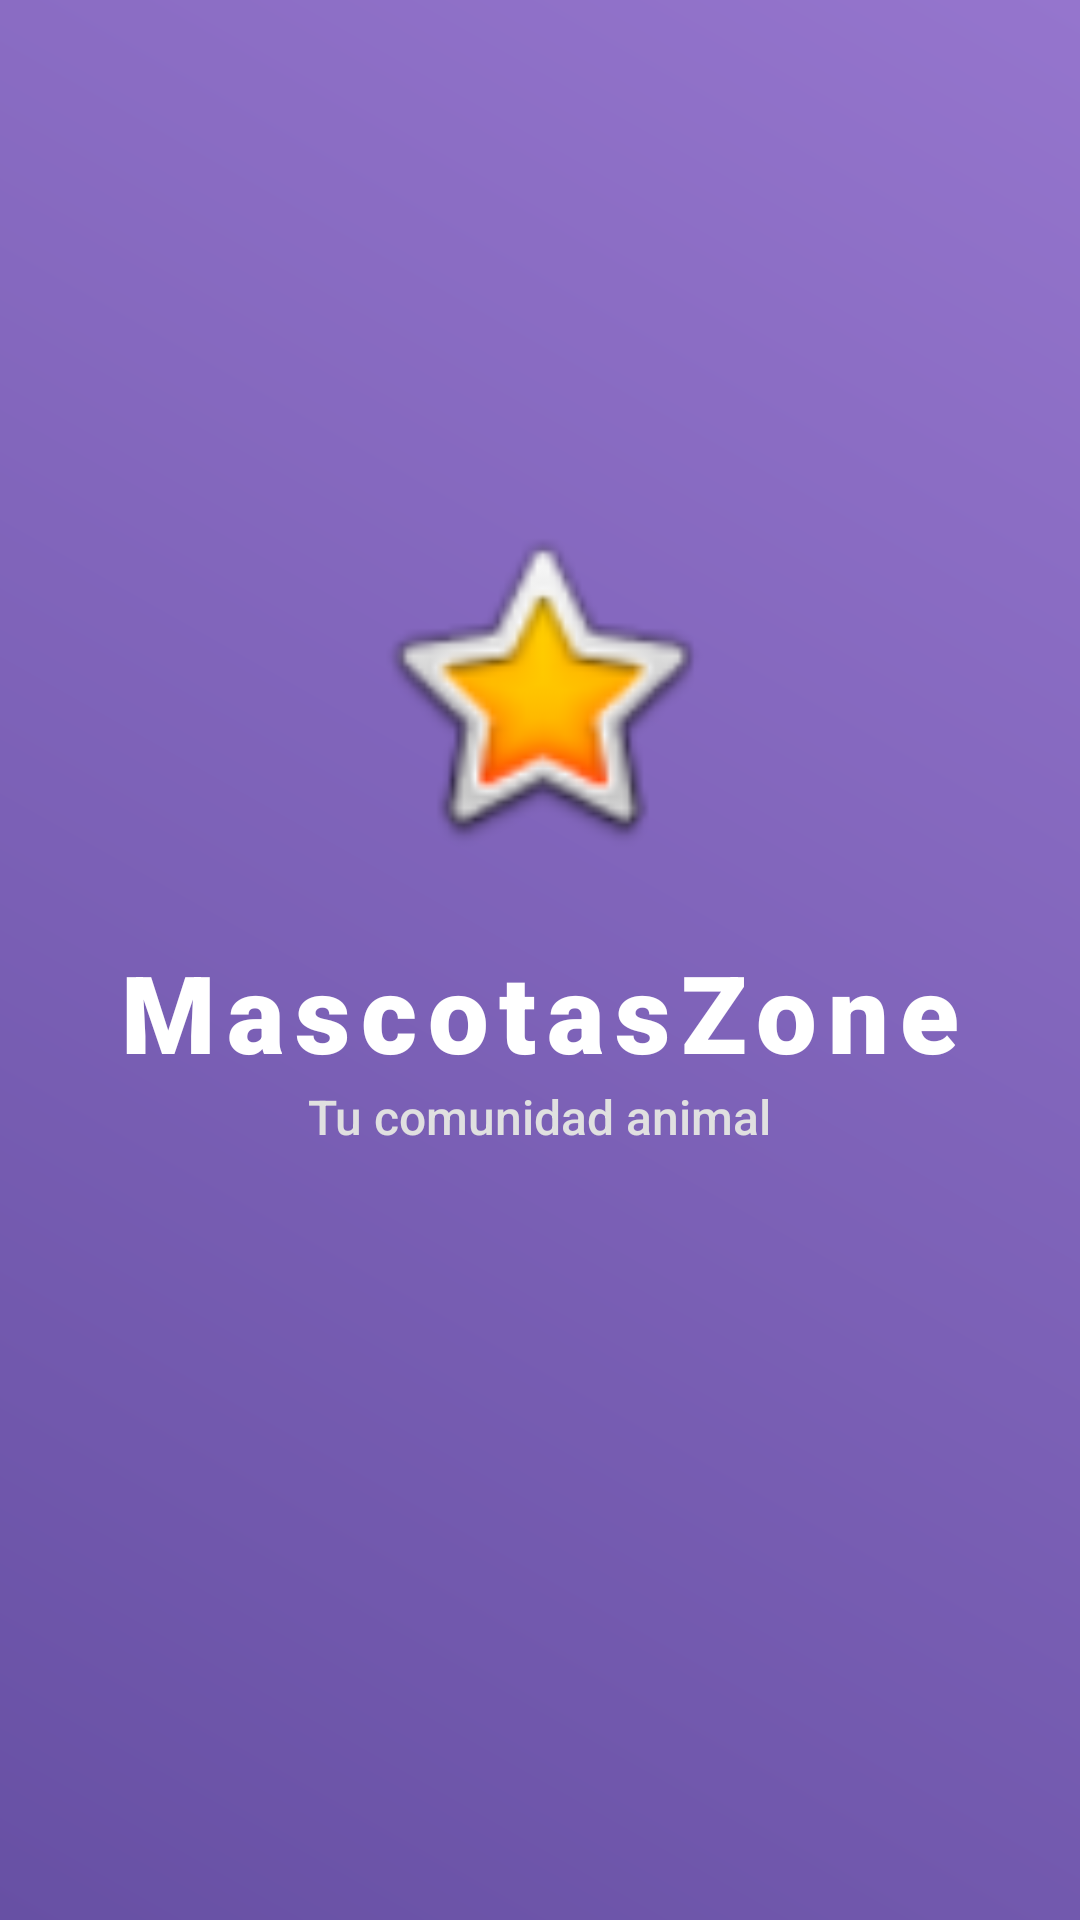

Android layout source for this screen:
<!-- AndroidManifest.xml: activity theme Theme.AppCompat.NoActionBar -->
<!-- res/layout/activity_splash.xml -->
<?xml version="1.0" encoding="utf-8"?>
<androidx.constraintlayout.widget.ConstraintLayout xmlns:android="http://schemas.android.com/apk/res/android"
    xmlns:app="http://schemas.android.com/apk/res-auto"
    android:layout_width="match_parent"
    android:layout_height="match_parent"
    android:background="@drawable/splash_gradient">

    <LinearLayout
        android:layout_width="wrap_content"
        android:layout_height="wrap_content"
        android:gravity="center"
        android:orientation="vertical"
        app:layout_constraintBottom_toBottomOf="parent"
        app:layout_constraintEnd_toEndOf="parent"
        app:layout_constraintStart_toStartOf="parent"
        app:layout_constraintTop_toTopOf="parent">

        <ImageView
            android:layout_width="120dp"
            android:layout_height="120dp"
            android:src="@android:drawable/btn_star_big_on"
            app:tint="@android:color/white"
            android:elevation="8dp" />

        <TextView
            android:layout_width="wrap_content"
            android:layout_height="wrap_content"
            android:layout_marginTop="24dp"
            android:text="MascotasZone"
            android:letterSpacing="0.1"
            android:textColor="@android:color/white"
            android:textSize="36sp"
            android:fontFamily="sans-serif-black" />

        <TextView
            android:layout_width="wrap_content"
            android:layout_height="wrap_content"
            android:text="Tu comunidad animal"
            android:textColor="#E0E0E0"
            android:textSize="16sp"
            android:fontFamily="sans-serif-medium" />

        <ProgressBar
            android:layout_width="40dp"
            android:layout_height="40dp"
            android:layout_marginTop="48dp"
            android:indeterminateTint="@android:color/white" />

    </LinearLayout>

</androidx.constraintlayout.widget.ConstraintLayout>
<!-- resources referenced by this layout -->
<resources>
  <!-- drawable splash_gradient (drawable) -->
  <?xml version="1.0" encoding="utf-8"?>
  <shape xmlns:android="http://schemas.android.com/apk/res/android">
      <gradient
          android:startColor="#6750A4"
          android:endColor="#9575CD"
          android:angle="45"/>
  </shape>
</resources>
